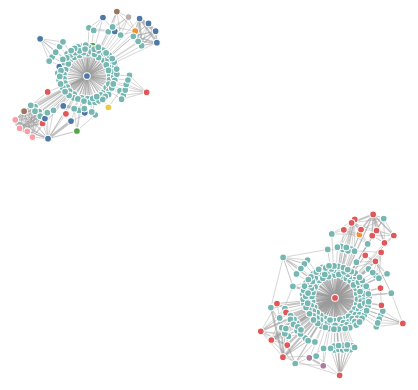
D3 v7 page, settled after 480 driven frames (8 s of simulated time); the page loaded 2 data file(s).


// ── d3_dds.js


const c = console.log.bind(document);

function ForceGraph ({
    nodes,
    edges
}, {
    nodeId = d => d.key,
    nodeGroup, //maybe something like d.department
    nodeGroups, //an array of ordinal values representing the groups
    nodeTitle, //name
    nodeFill = "currentColor", // node stroke fill (if not using a group color encoding)
    nodeStroke = "#fff", // node stroke color
    nodeStrokeWidth = 1.5, // node stroke width, in pixels
    nodeStrokeOpacity = 1, // node stroke opacity
    nodeRadius = 5, // node radius, in pixels
    nodeStrength = -8,
    linkSource = ({source}) => source, // given d in links, returns a node identifier string
    linkTarget = ({target}) => target, // given d in links, returns a node identifier string
    linkStroke = "#999", // link stroke color
    linkStrokeOpacity = 0.6, // link stroke opacity
    linkStrokeWidth = 1.5, // given d in links, returns a stroke width in pixels
    linkStrokeLinecap = "round", // link stroke linecap
    linkStrength,
    colors = d3.schemeTableau10, // an array of color strings, for the node groups
    width = 640, // outer width, in pixels
    height = 400, // outer height, in pixels
    invalidation // when this promise resolves, stop the simulation

} = {} ) {
    const N = d3.map(nodes, nodeId).map(intern);
    //c(N);
    const LS = d3.map(edges, linkSource).map(intern);
    //c(LS)
    const LT = d3.map(edges, linkTarget).map(intern);
    //c(LT);
    if (nodeTitle === undefined) nodeTitle = (_, i) => N[i];
    const T = nodeTitle == null ? null : d3.map(nodes, nodeTitle);
    //c(T);
    const G = nodeGroup == null ? null : d3.map(nodes, nodeGroup).map(intern);
    //c(G);
    const W = typeof linkStrokeWidth !== "function" ? null : d3.map(edges, linkStrokeWidth);
    const L = typeof linkStroke !== "function" ? null : d3.map(edges, linkStroke);
    //c(W)
    nodes = d3.map(nodes, (_, i) => ({id: N[i]}));
    c(nodes);
    edges = d3.map(edges, (_, i) => ({source: LS[i], target: LT[i]}));
    c(edges);
    // Compute default domains.
    if (G && nodeGroups === undefined) nodeGroups = d3.sort(G);
    c(nodeGroups);
    // Construct the scales.
    const color = nodeGroup == null ? null : d3.scaleOrdinal(nodeGroups, colors);
    c(color);
    const forceNode = d3.forceManyBody();
    const forceLink = d3.forceLink(edges).id(({index: i}) => N[i]);
    if (nodeStrength !== undefined) forceNode.strength(nodeStrength);
    if (linkStrength !== undefined) forceLink.strength(linkStrength);

    const simulation = d3.forceSimulation(nodes)
      .force("link", forceLink)
      .force("charge", forceNode)
      .force("center",  d3.forceCenter())
      .on("tick", ticked);

    const svg = d3.create("svg")
      .attr("width", width)
      .attr("height", height)
      .attr("viewBox", [-width/4,-height/4, width, height])
      .attr("style", "max-width: 100%; height: auto; height: intrinsic;");
    
    const edge = svg.append("g")
      .attr("stroke", typeof linkStroke !== "function" ? linkStroke : null)
      .attr("stroke-opacity", linkStrokeOpacity)
      .attr("stroke-width", typeof linkStrokeWidth !== "function" ? linkStrokeWidth : null)
      .attr("stroke-linecap", linkStrokeLinecap)
      .selectAll("line")
      .data(edges)
      .join("line");
    
    const node = svg.append("g")
      .attr("fill", nodeFill)
      .attr("stroke", nodeStroke)
      .attr("stroke-opacity", nodeStrokeOpacity)
      .attr("stroke-width", nodeStrokeWidth)
      .selectAll("circle")
      .data(nodes)
      .join("circle")
      .attr("r", nodeRadius)
      .call(drag(simulation));
    
    if (W) edge.attr("stroke-width", ({index: i}) => W[i]);
    if (L) edge.attr("stroke", ({index: i}) => L[i]);
    if (G) node.attr("fill", ({index: i}) => color(G[i]));
    if (T) node.append("title").text(({index: i}) => T[i]);
    if (invalidation != null) invalidation.then(() => simulation.stop());

    function intern(value) {
        return value !== null && typeof value === "object" ? value.valueOf() : value;
      }
    
    function ticked() {
    edge
        .attr("x1", d => d.source.x)
        .attr("y1", d => d.source.y)
        .attr("x2", d => d.target.x)
        .attr("y2", d => d.target.y);

    node
        .attr("cx", d => d.x)
        .attr("cy", d => d.y);
    }

    function drag(simulation) {    
        function dragstarted(event) {
          if (!event.active) simulation.alphaTarget(0.3).restart();
          event.subject.fx = event.subject.x;
          event.subject.fy = event.subject.y;
        }
        
        function dragged(event) {
          event.subject.fx = event.x;
          event.subject.fy = event.y;
        }
        
        function dragended(event) {
          if (!event.active) simulation.alphaTarget(0);
          event.subject.fx = null;
          event.subject.fy = null;
        }
        
        return d3.drag()
          .on("start", dragstarted)
          .on("drag", dragged)
          .on("end", dragended);
      }

    return Object.assign(svg.node(), {scales: {color}});

}

function removeDuplicates(arr) {
  return arr.filter((item,
      index) => arr.indexOf(item) === index);
}



Promise.all([
    d3.json("xshen5.json"),
    d3.json("agwilso2.json")
]).then(function(files) {
    // files[0] will contain file1.csv
    // console.log(files[0]);
    // console.log(files[1]);
    let data = files[0];

    let i = 1;

    while (i < files.length) {
        files[i].nodes.forEach(elem => data.nodes.push(elem));
        files[i].edges.forEach(elem => data.edges.push(elem));
        i++;
    }
    
    render(data);

}).catch(function(err) {
    // handle error here
})



function render(data) {
    chart = ForceGraph(data, {
        nodeId: d => d.key,
        nodeGroup: d => d.attributes.department,
        nodeTitle: d => `${d.attributes.name}\n${d.attributes.department}`,
        linkStrokeWidth: l => Math.sqrt(l.attributes.weight),
        width: 1500,
        height: 1200,
        // invalidation // a promise to stop the simulation when the cell is re-run
        
        
      })

    d3.select("body").node().appendChild(chart);
    document.getElementById("title").innerHTML = data.nodes[0].attributes.clusters[0];
}

### data: agwilso2.json
{
 "options": {
  "type": "undirected",
  "multi": false,
  "allowSelfLoops": false
 },
 "attributes": {
  "creator": "Citation Index",
  "lastModifiedDate": "2023-01-14"
 },
 "nodes": [
  {
   "key": "uid-agwilso2",
   "attributes": {
    "label": "A Wilson",
    "name": "Alyson Wilson",
    "known?": true,
    "orcid?": true,
    "ncsu?": true,
    "affiliations": "[... 1 items]",
    "countries": "[... 1 items]",
    "uid": "agwilso2",
    "url": "https://ci.lib.ncsu.edu/profiles/agwilso…",
    "orcid": "0000-0003-1461-6212",
    "active?": true,
    "department": "Statistics",
    "college": "College of Sciences",
    "ncsu_affiliations": "[... 3 items]",
    "cluster?": true,
    "clusters": "[... 1 items]",
    "role": "faculty",
    "building": "Poulton Innovation Center",
    "count": 62,
    "oa_count": 14,
    "years": "[... 21 items]",
    "year_recent": 2022,
    "article_concepts": "[... 117 items]",
    "host_venues": "[... 27 items]",
    "color": "#4156A1",
    "size": 20
   }
  },
  {
   "key": "jordanbakerman",
   "attributes": {
    "label": "J Bakerman",
    "name": "Jordan Bakerman",
    "known?": false,
    "orcid?": null,
    "ncsu?": true,
    "affiliations": "[... 1 items]",
    "countries": "[... 1 items]",
    "color": "#000000",
    "size": 10
   }
  },
  {
   "key": "uid-ktpazder",
   "attributes": {
    "label": "K Pazdernik",
    "name": "Karl Pazdernik",
    "known?": true,
    "orcid?": false,
    "ncsu?": true,
    "affiliations": "[... 1 items]",
    "countries": "[... 1 items]",
    "uid": "ktpazder",
    "url": "https://ci.lib.ncsu.edu/profiles/ktpazde…",
    "active?": true,
    "department": "Statistics",
    "college": "College of Sciences",
    "ncsu_affiliations": "[... 1 items]",
    "cluster?": false,
    "clusters": "[... 0 items]",
    "role": "faculty",
    "building": "SAS Hall",
    "count": 6,
    "oa_count": 3,
    "years": "[... 4 items]",
    "year_recent": 2022,
    "article_concepts": "[... 42 items]",
    "host_venues": "[... 5 items]",
    "color": "#4156A1",
    "size": 10
   }
  },
  {
   "key": "https://orcid.org/0000-0002-4947-6320",
   "attributes": {
    "label": "G Korkmaz",
    "name": "Gizem Korkmaz",
    "known?": false,
    "orcid?": null,
    "ncsu?": false,
    "affiliations": "[... 1 items]",
    "countries": "[... 1 items]",
    "color": "#BFBFBD",
    "size": 10
   }
  },
  {
   "key": "laurajwendelberger",
   "attributes": {
    "label": "L Wendelberger",
    "name": "Laura J. Wendelberger",
    "known?": false,
    "orcid?": null,
    "ncsu?": null,
    "affiliations": null,
    "countries": null,
    "color": "#BFBFBD",
    "size": 10
   }
  },
  {
   "key": "uid-jmgray2",
   "attributes": {
    "label": "J Gray",
    "name": "Josh Gray",
    "known?": true,
    "orcid?": true,
    "ncsu?": true,
    "affiliations": "[... 1 items]",
    "countries": "[... 1 items]",
    "uid": "jmgray2",
    "url": "https://ci.lib.ncsu.edu/profiles/jmgray2",
    "orcid": "0000-0003-4341-4353",
    "active?": true,
    "department": "Forestry & Environmental Resources",
    "college": "College of Natural Resources",
    "ncsu_affiliations": "[... 2 items]",
    "cluster?": true,
    "clusters": "[... 1 items]",
    "role": "faculty",
    "building": "Jordan Hall",
    "count": 54,
    "oa_count": 16,
    "years": "[... 13 items]",
    "year_recent": 2022,
    "article_concepts": "[... 104 items]",
    "host_venues": "[... 19 items]",
    "color": "#855735",
    "size": 10
   }
  },
  {
   "key": "rasmushouborg",
   "attributes": {
    "label": "R Houborg",
    "name": "Rasmus Houborg",
    "known?": false,
    "orcid?": null,
    "ncsu?": null,
    "affiliations": null,
    "countries": null,
    "color": "#BFBFBD",
    "size": 10
   }
  },
  {
   "key": "brianjreich",
   "attributes": {
    "label": "B Reich",
    "name": "Brian J. Reich",
    "known?": false,
    "orcid?": null,
    "ncsu?": null,
    "affiliations": null,
    "countries": null,
    "color": "#BFBFBD",
    "size": 10
   }
  },
  "... 136 more items"
 ],
 "edges": [
  {
   "source": "uid-agwilso2",
   "target": "jordanbakerman",
   "attributes": {
    "label": 2,
    "weight": 2,
    "collaboration_count": 2,
    "departments": "Statistics --- unknown",
    "colleges": "College of Sciences --- unknown",
    "buildings": "Poulton Innovation Center --- unknown",
    "roles": "faculty --- unknown",
    "years": "[... 2 items]",
    "year_recent": 2022,
    "dois": "[... 2 items]",
    "ncsu?": true,
    "cross_college?": false,
    "cross_department?": false,
    "cross_unit?": false,
    "cluster?": true,
    "clusters?": false,
    "cross_cluster?": false,
    "clusters": "[... 1 items]",
    "cross_building?": false,
    "concepts": "[... 1 items]",
    "host_venues": "[... 1 items]",
    "color": "#CC0000",
    "size": 2
   }
  },
  {
   "source": "uid-agwilso2",
   "target": "uid-ktpazder",
   "attributes": {
    "label": 2,
    "weight": 2,
    "collaboration_count": 2,
    "departments": "Statistics == Statistics",
    "colleges": "College of Sciences == College of Scienc…",
    "buildings": "Poulton Innovation Center -- SAS Hall",
    "roles": "faculty == faculty",
    "years": "[... 2 items]",
    "year_recent": 2022,
    "dois": "[... 1 items]",
    "ncsu?": true,
    "cross_college?": false,
    "cross_department?": false,
    "cross_unit?": false,
    "cluster?": true,
    "clusters?": false,
    "cross_cluster?": false,
    "clusters": "[... 1 items]",
    "cross_building?": true,
    "concepts": "[... 1 items]",
    "host_venues": "[... 1 items]",
    "color": "#CC0000",
    "size": 2
   }
  },
  {
   "source": "uid-agwilso2",
   "target": "https://orcid.org/0000-0002-4947-6320",
   "attributes": {
    "label": 1,
    "weight": 1,
    "collaboration_count": 1,
    "departments": "Statistics --- unknown",
    "colleges": "College of Sciences --- unknown",
    "buildings": "Poulton Innovation Center --- unknown",
    "roles": "faculty --- unknown",
    "years": "[... 1 items]",
    "year_recent": 2022,
    "dois": "[... 1 items]",
    "ncsu?": false,
    "cross_college?": false,
… [head cut at 6 KiB]
### data: xshen5.json
{
 "options": {
  "type": "undirected",
  "multi": false,
  "allowSelfLoops": false
 },
 "attributes": {
  "creator": "Citation Index",
  "lastModifiedDate": "2023-01-14"
 },
 "nodes": [
  {
   "key": "uid-xshen5",
   "attributes": {
    "label": "X Shen",
    "name": "Xipeng Shen",
    "known?": true,
    "orcid?": true,
    "ncsu?": true,
    "affiliations": "[... 1 items]",
    "countries": "[... 1 items]",
    "uid": "xshen5",
    "url": "https://ci.lib.ncsu.edu/profiles/xshen5",
    "orcid": "0000-0003-3599-8010",
    "active?": true,
    "department": "Computer Science",
    "college": "College of Engineering",
    "ncsu_affiliations": "[... 2 items]",
    "cluster?": true,
    "clusters": "[... 1 items]",
    "role": "faculty",
    "building": "Engineering Building II (EB2)",
    "count": 183,
    "oa_count": 47,
    "years": "[... 23 items]",
    "year_recent": 2022,
    "article_concepts": "[... 273 items]",
    "host_venues": "[... 68 items]",
    "color": "#990000",
    "size": 20
   }
  },
  {
   "key": "uid-jchen73",
   "attributes": {
    "label": "J Chen",
    "name": "Jou-An Chen",
    "known?": true,
    "orcid?": false,
    "ncsu?": true,
    "affiliations": "[... 1 items]",
    "countries": "[... 1 items]",
    "uid": "jchen73",
    "url": "https://ci.lib.ncsu.edu/profiles/jchen73",
    "active?": true,
    "department": null,
    "college": null,
    "ncsu_affiliations": "[... 0 items]",
    "cluster?": false,
    "clusters": "[... 0 items]",
    "role": "student",
    "building": null,
    "count": 1,
    "oa_count": 1,
    "years": "[... 1 items]",
    "year_recent": 2022,
    "article_concepts": "[... 13 items]",
    "host_venues": "[... 1 items]",
    "color": "#000000",
    "size": 10
   }
  },
  {
   "key": "uid-hsung2",
   "attributes": {
    "label": "H Sung",
    "name": "Hsin-Hsuan Sung",
    "known?": true,
    "orcid?": false,
    "ncsu?": true,
    "affiliations": "[... 1 items]",
    "countries": "[... 1 items]",
    "uid": "hsung2",
    "url": "https://ci.lib.ncsu.edu/profiles/hsung2",
    "active?": true,
    "department": null,
    "college": null,
    "ncsu_affiliations": "[... 0 items]",
    "cluster?": false,
    "clusters": "[... 0 items]",
    "role": "student",
    "building": null,
    "count": 2,
    "oa_count": 1,
    "years": "[... 2 items]",
    "year_recent": 2022,
    "article_concepts": "[... 13 items]",
    "host_venues": "[... 2 items]",
    "color": "#000000",
    "size": 10
   }
  },
  {
   "key": "tallentnathan",
   "attributes": {
    "label": "N Tallent",
    "name": "Tallent, Nathan",
    "known?": false,
    "orcid?": null,
    "ncsu?": false,
    "affiliations": "[... 0 items]",
    "countries": "[... 0 items]",
    "color": "#BFBFBD",
    "size": 10
   }
  },
  {
   "key": "barkerkevin",
   "attributes": {
    "label": "K Barker",
    "name": "Barker, Kevin",
    "known?": false,
    "orcid?": null,
    "ncsu?": false,
    "affiliations": "[... 0 items]",
    "countries": "[... 0 items]",
    "color": "#BFBFBD",
    "size": 10
   }
  },
  {
   "key": "uid-ali10",
   "attributes": {
    "label": "A Li",
    "name": "Ang Li",
    "known?": true,
    "orcid?": false,
    "ncsu?": true,
    "affiliations": "[... 1 items]",
    "countries": "[... 1 items]",
    "uid": "ali10",
    "url": "https://ci.lib.ncsu.edu/profiles/ali10",
    "active?": true,
    "department": "Textile Engineering, Chemistry & Science",
    "college": "Wilson College of Textiles",
    "ncsu_affiliations": "[... 2 items]",
    "cluster?": false,
    "clusters": "[... 0 items]",
    "role": "staff",
    "building": "Textiles Complex",
    "count": 11,
    "oa_count": 3,
    "years": "[... 6 items]",
    "year_recent": 2022,
    "article_concepts": "[... 34 items]",
    "host_venues": "[... 11 items]",
    "color": "#008473",
    "size": 10
   }
  },
  {
   "key": "ruofanwu",
   "attributes": {
    "label": "R Wu",
    "name": "Ruofan Wu",
    "known?": false,
    "orcid?": null,
    "ncsu?": false,
    "affiliations": "[... 1 items]",
    "countries": "[... 1 items]",
    "color": "#BFBFBD",
    "size": 10
   }
  },
  {
   "key": "fengzhang",
   "attributes": {
    "label": "F Zhang",
    "name": "Feng Zhang",
    "known?": false,
    "orcid?": null,
    "ncsu?": false,
    "affiliations": "[... 1 items]",
    "countries": "[... 1 items]",
    "color": "#BFBFBD",
    "size": 10
   }
  },
  "... 211 more items"
 ],
 "edges": [
  {
   "source": "uid-xshen5",
   "target": "uid-jchen73",
   "attributes": {
    "label": 1,
    "weight": 1,
    "collaboration_count": 1,
    "departments": "Computer Science --- unknown",
    "colleges": "College of Engineering --- unknown",
    "buildings": "Engineering Building II (EB2) --- unknow…",
    "roles": "faculty -- student",
    "years": "[... 1 items]",
    "year_recent": 2022,
    "dois": "[... 1 items]",
    "ncsu?": true,
    "cross_college?": false,
    "cross_department?": false,
    "cross_unit?": false,
    "cluster?": true,
    "clusters?": false,
    "cross_cluster?": false,
    "clusters": "[... 1 items]",
    "cross_building?": false,
    "concepts": "[... 13 items]",
    "host_venues": "[... 1 items]",
    "color": "#CC0000",
    "size": 1
   }
  },
  {
   "source": "uid-xshen5",
   "target": "uid-hsung2",
   "attributes": {
    "label": 2,
    "weight": 2,
    "collaboration_count": 2,
    "departments": "Computer Science --- unknown",
    "colleges": "College of Engineering --- unknown",
    "buildings": "Engineering Building II (EB2) --- unknow…",
    "roles": "faculty -- student",
    "years": "[... 2 items]",
    "year_recent": 2022,
    "dois": "[... 2 items]",
    "ncsu?": true,
    "cross_college?": false,
    "cross_department?": false,
    "cross_unit?": false,
    "cluster?": true,
    "clusters?": false,
    "cross_cluster?": false,
    "clusters": "[... 1 items]",
    "cross_building?": false,
    "concepts": "[... 13 items]",
    "host_venues": "[... 1 items]",
    "color": "#CC0000",
    "size": 2
   }
  },
  {
   "source": "uid-xshen5",
   "target": "tallentnathan",
   "attributes": {
    "label": 1,
    "weight": 1,
… [head cut at 6 KiB]